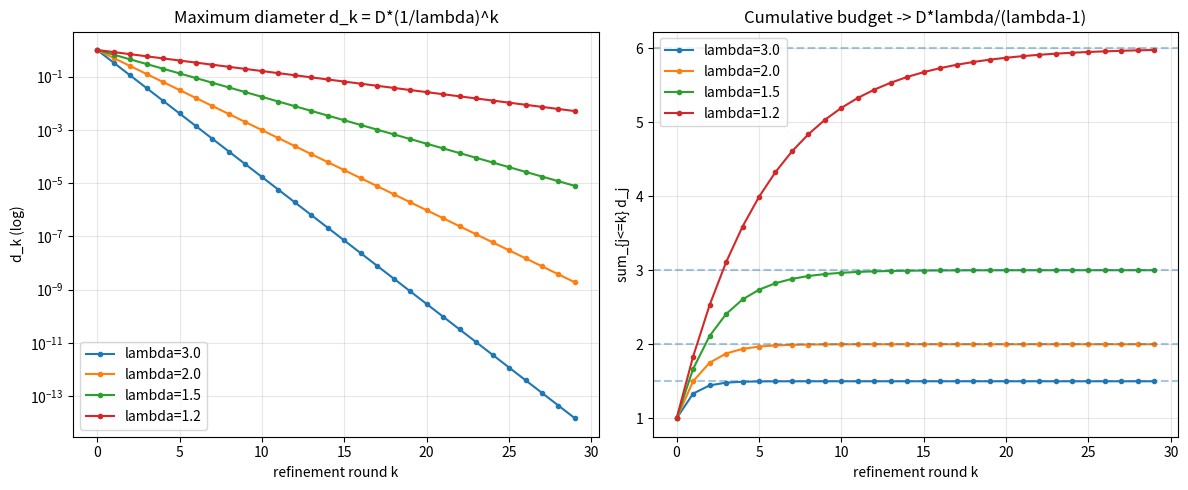

Here is the Python script that generated this plot:
import numpy as np
import matplotlib.pyplot as plt

def plot_decay_and_budget(D: float = 1.0, K: int = 30) -> None:
    lams = [3.0, 2.0, 1.5, 1.2]
    ks = np.arange(K)
    fig, (ax1, ax2) = plt.subplots(1, 2, figsize=(12, 5))
    for lam in lams:
        d = D * (1.0 / lam) ** ks
        ax1.semilogy(ks, d, marker='o', ms=3, label=f'lambda={lam}')
        ax2.plot(ks, np.cumsum(d), marker='o', ms=3, label=f'lambda={lam}')
        ax2.axhline(D * lam / (lam - 1.0), ls='--', alpha=0.4)
    ax1.set_title('Maximum diameter d_k = D*(1/lambda)^k')
    ax1.set_xlabel('refinement round k'); ax1.set_ylabel('d_k (log)')
    ax1.legend(); ax1.grid(True, which='both', alpha=0.3)
    ax2.set_title('Cumulative budget -> D*lambda/(lambda-1)')
    ax2.set_xlabel('refinement round k'); ax2.set_ylabel('sum_{j<=k} d_j')
    ax2.legend(); ax2.grid(True, alpha=0.3)
    plt.tight_layout(); plt.savefig('decay_and_budget.png', dpi=150)
    print('saved decay_and_budget.png')

if __name__ == '__main__':
    plot_decay_and_budget()
